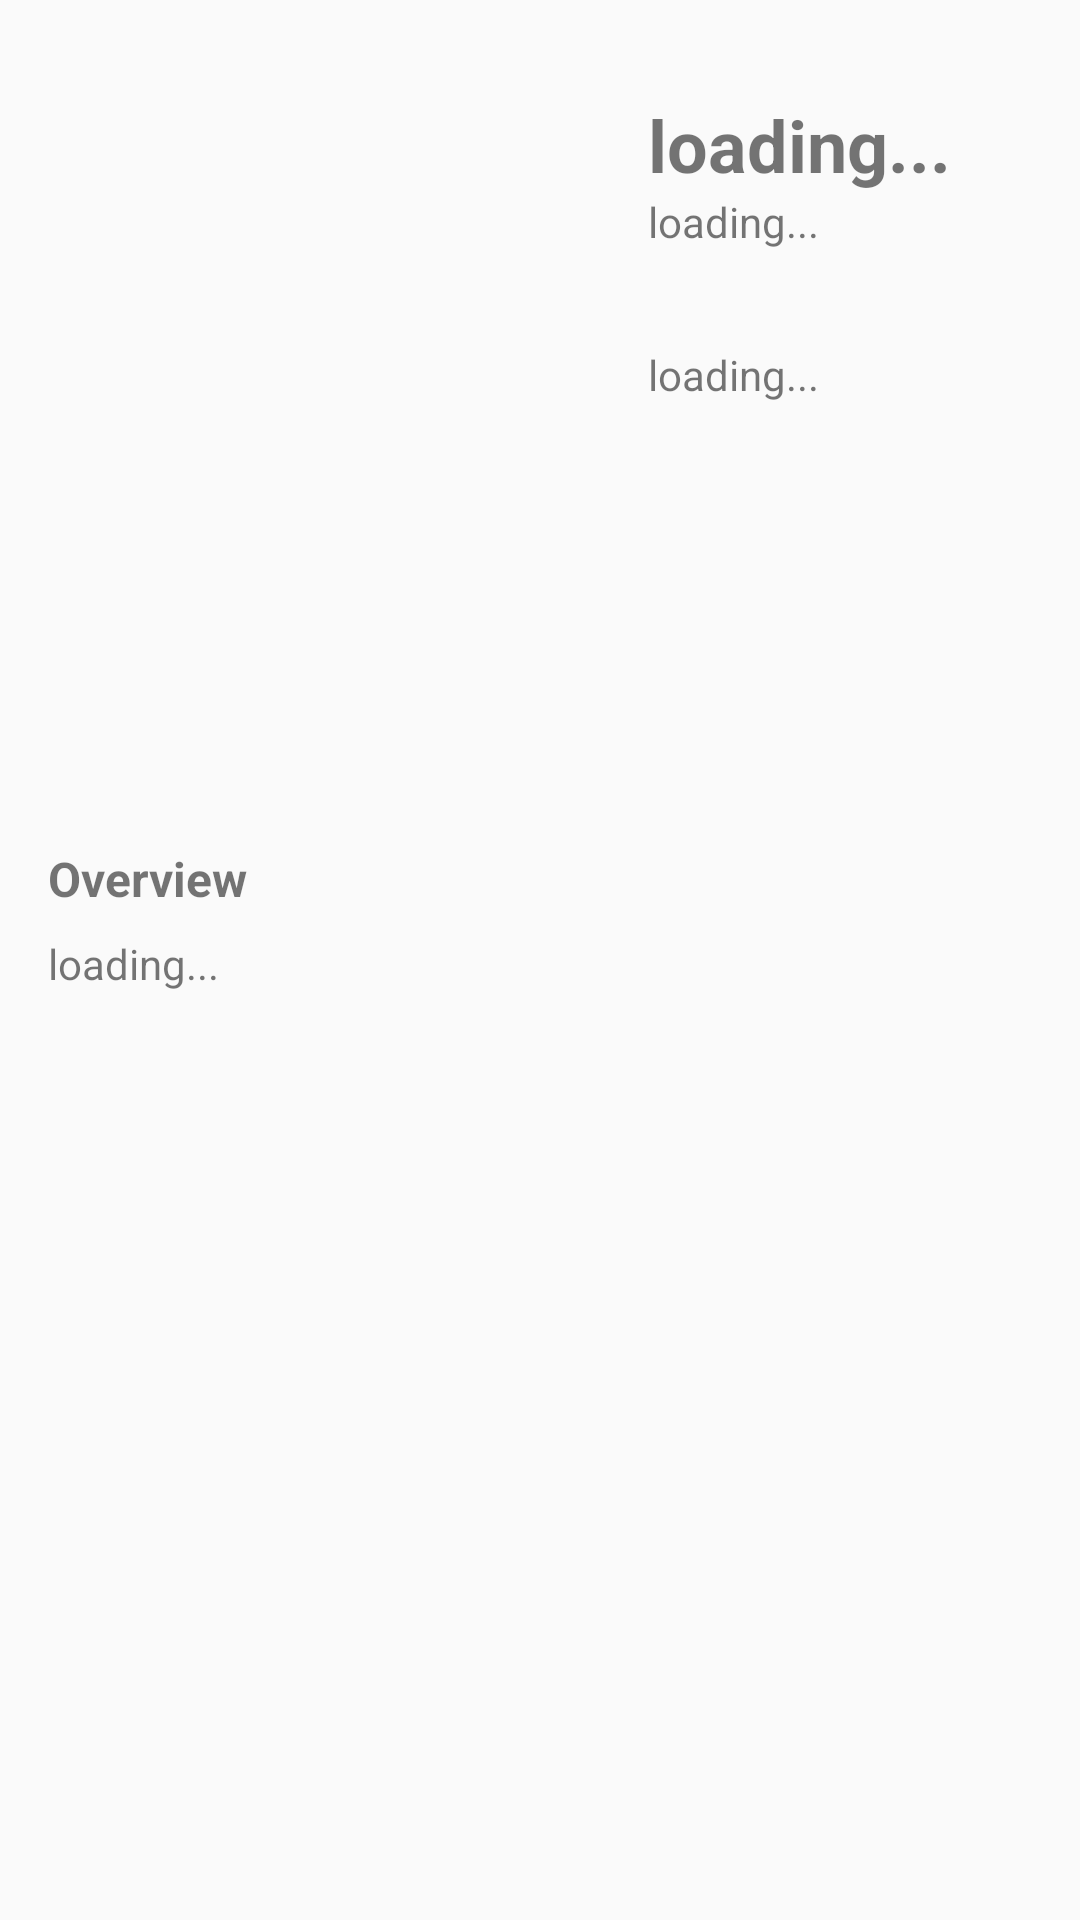

The Android layout XML behind this screen, and the referenced resources:
<!-- AndroidManifest.xml: activity theme AppTheme.Transparent -->
<!-- res/layout/activity_detail.xml -->
<?xml version="1.0" encoding="utf-8"?>
<ScrollView xmlns:android="http://schemas.android.com/apk/res/android"
    xmlns:app="http://schemas.android.com/apk/res-auto"
    xmlns:tools="http://schemas.android.com/tools"
    android:layout_width="match_parent"
    android:layout_height="match_parent">

    <androidx.constraintlayout.widget.ConstraintLayout
        android:layout_width="match_parent"
        android:layout_height="match_parent"
        android:isScrollContainer="true"
        android:overScrollMode="always"
        android:paddingBottom="16dp"
        tools:context=".detail.DetailActivity">

        <ImageView
            android:id="@+id/ivBackDrop"
            android:layout_width="match_parent"
            android:layout_height="wrap_content"
            android:contentDescription="@string/cd_backdrop"
            app:layout_constraintEnd_toEndOf="parent"
            app:layout_constraintStart_toStartOf="parent"
            app:layout_constraintTop_toTopOf="parent"></ImageView>

        <TextView
            android:id="@+id/tvTitle"
            android:layout_width="0dp"
            android:layout_height="wrap_content"
            android:layout_marginStart="8dp"
            android:layout_marginTop="32dp"
            android:text="@string/loading"
            android:maxLines="1"
            android:ellipsize="end"
            android:textSize="24sp"
            android:textStyle="bold"
            app:layout_constraintEnd_toEndOf="parent"
            app:layout_constraintStart_toEndOf="@+id/ivPoster"
            app:layout_constraintTop_toBottomOf="@+id/ivBackDrop" />

        <ImageView
            android:id="@+id/ivPoster"
            android:layout_width="200dp"
            android:layout_height="250dp"
            android:layout_marginStart="8dp"
            android:layout_marginTop="16dp"
            android:contentDescription="@string/cd_poster"
            app:layout_constraintStart_toStartOf="parent"
            app:layout_constraintTop_toBottomOf="@+id/ivBackDrop"></ImageView>

        <TextView
            android:id="@+id/tvReleaseDate"
            android:layout_width="wrap_content"
            android:layout_height="wrap_content"
            android:layout_marginStart="8dp"
            android:text="@string/loading"
            app:layout_constraintStart_toEndOf="@+id/ivPoster"
            app:layout_constraintTop_toBottomOf="@+id/tvTitle" />

        <TextView
            android:id="@+id/tvRating"
            android:layout_width="wrap_content"
            android:layout_height="wrap_content"
            android:layout_marginStart="8dp"
            android:layout_marginTop="32dp"
            android:text="@string/loading"
            app:layout_constraintStart_toEndOf="@+id/ivPoster"
            app:layout_constraintTop_toBottomOf="@+id/tvReleaseDate" />

        <TextView
            android:id="@+id/tvOverviewTitle"
            android:layout_width="wrap_content"
            android:layout_height="wrap_content"
            android:layout_marginStart="16dp"
            android:layout_marginTop="16dp"
            android:text="@string/overview"
            android:textSize="16sp"
            android:textStyle="bold"
            app:layout_constraintStart_toStartOf="parent"
            app:layout_constraintTop_toBottomOf="@+id/ivPoster" />

        <TextView
            android:id="@+id/tvOverview"
            android:layout_width="0dp"
            android:layout_height="wrap_content"
            android:layout_marginStart="16dp"
            android:layout_marginTop="8dp"
            android:layout_marginEnd="16dp"
            android:text="@string/loading"
            app:layout_constraintEnd_toEndOf="parent"
            app:layout_constraintHorizontal_bias="0.0"
            app:layout_constraintStart_toStartOf="parent"
            app:layout_constraintTop_toBottomOf="@+id/tvOverviewTitle" />


    </androidx.constraintlayout.widget.ConstraintLayout>

</ScrollView>
<!-- resources referenced by this layout -->
<resources>
  <string name="cd_backdrop">Backdrop</string>
  <string name="cd_poster">Poster</string>
  <string name="loading">loading...</string>
  <string name="overview">Overview</string>
  <style name="AppTheme.Transparent" parent="AppTheme">
          <item name="colorPrimary">@android:color/transparent</item>
          <item name="windowActionBarOverlay">true</item>
      </style>
  <style name="AppTheme" parent="Theme.AppCompat.Light.DarkActionBar">
          
          <item name="colorPrimary">@color/colorPrimary</item>
          <item name="colorPrimaryDark">@color/colorPrimaryDark</item>
          <item name="colorAccent">@color/colorAccent</item>
      </style>
  <!-- not gathered from this repository: default colours our renderer supplied (Android Studio template values) -->
  <color name="colorPrimary">#FF6200EE</color>
  <color name="colorPrimaryDark">#FF3700B3</color>
  <color name="colorAccent">#FF03DAC5</color>
</resources>
